The GitHub repository kk-2m/AnimalClassification-IFOR contains a labelled image folder "infrared_dataset" with 28 categories: acryllium vulturinum, aepyceros melampus, bos taurus, capra aegagrus, cephalophus nigrifrons, crax rubra, paca, dasyprocta punctata, equus quagga, giraffa camelopardalis, leopardus pardalis, african elephant, madoqua guentheri, mazama americana, mazama temama, meleagris ocellata, mitu tuberosum, nasua narica, panthera onca, papio anubis, pecari tajacu, phacochoerus africanus, psophia leucoptera, puma, syncerus caffer, south american tapir, tayassu pecari, urocyon cinereoargenteus. Examples follow, each with its label.

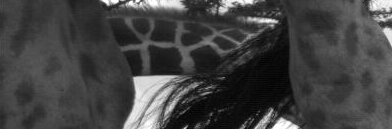
Label: giraffa camelopardalis

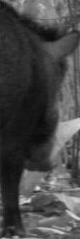
Label: tayassu pecari

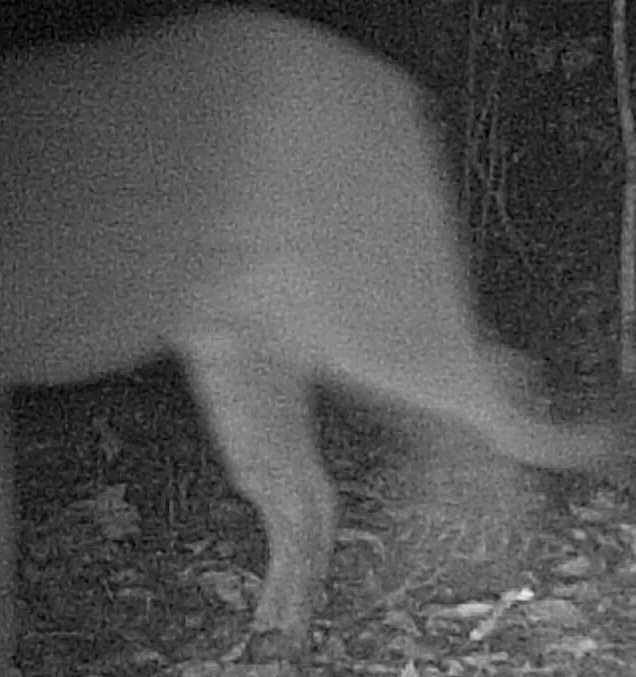
Label: puma

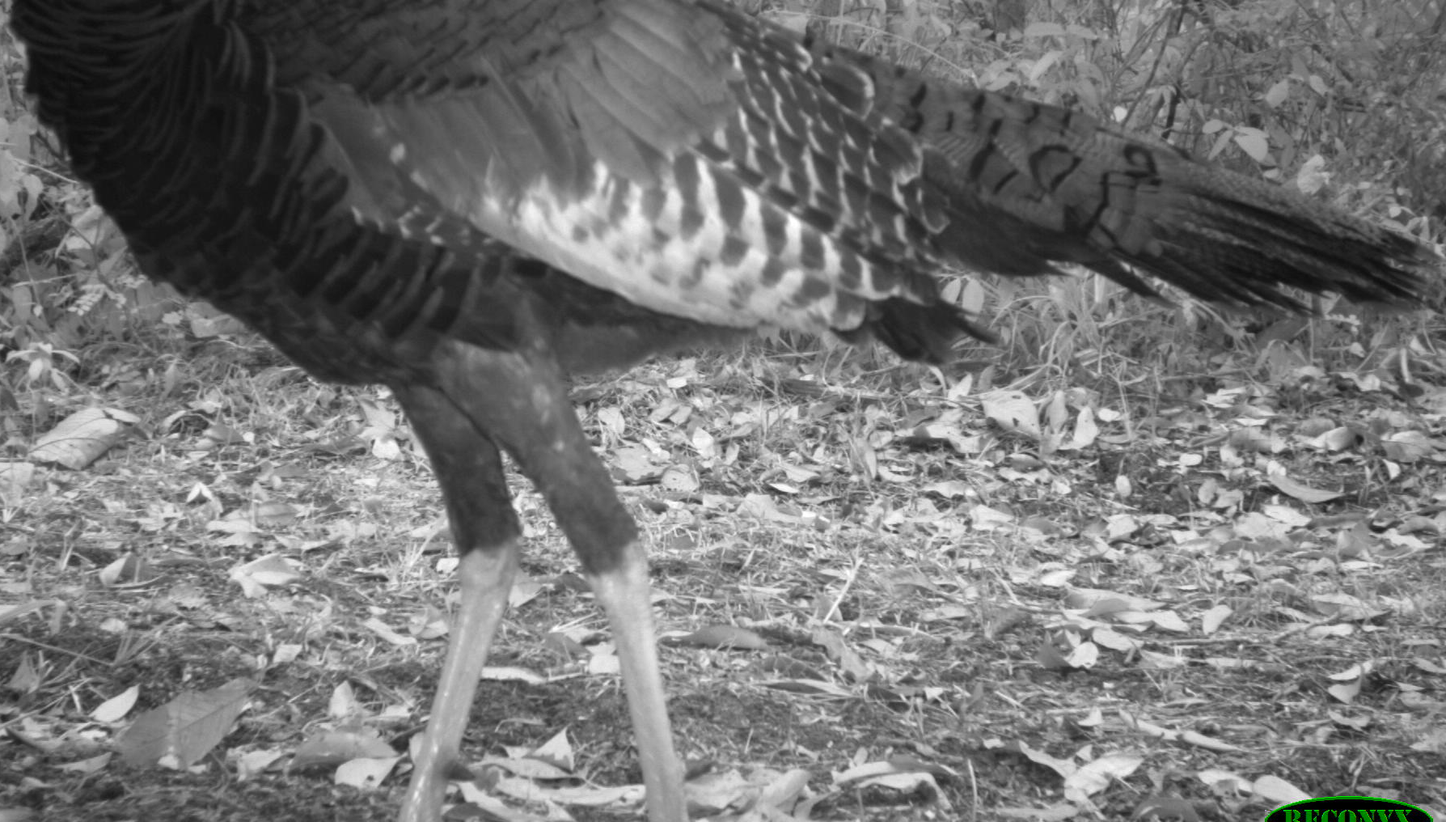
Label: meleagris ocellata

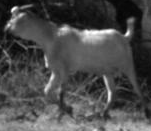
Label: capra aegagrus

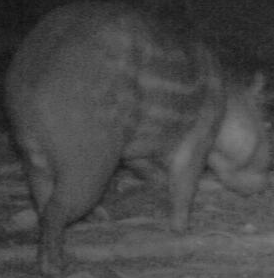
Label: paca
